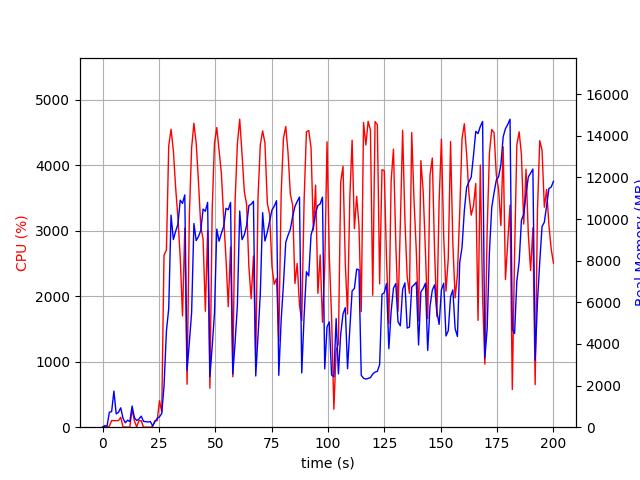

Source data for this figure (header and first rows):
elapsed_time, nproc, cpu, mem_real, mem_virtual
4.220008850097656e-05, 1, 0.0, 8.0, 3185
1.007, 2, 25.8, 56.46, 167.8
2.015, 2, 0.0, 58.92, 170.3
3.023, 7, 16.8, 717.5, 3178
4.033, 4, 101.1, 747.1, 2786
5.042, 15, 100.8, 1734, 8124
6.054, 3, 100.2, 638.9, 2364
7.061, 3, 100.1, 713.8, 2364
8.07, 4, 151.2, 930.2, 3027
9.082, 4, 3.0, 425.4, 2215
10.09, 3, 2.0, 212, 1770
11.1, 3, 1.0, 335.4, 1896
12.11, 3, 1.0, 273.6, 1830
13.12, 6, 270.4, 1016, 3467
14.13, 3, 99.1, 458.2, 2046
15.14, 4, 4.0, 318.4, 2183
16.15, 3, 99.1, 391.5, 1999
17.15, 3, 99.7, 531.4, 2301
18.17, 3, 0.0, 281.3, 1881
19.18, 3, 1.0, 266.5, 1872
20.19, 3, 0.0, 250.3, 1807
21.2, 3, 0.0, 273, 1928
22.22, 2, 11.9, 66.2, 133.4
23.23, 1, 98.9, 256.3, 1330
24.24, 1, 99.8, 420.9, 1458
25.25, 1, 404.4, 497.7, 6057
26.26, 1, 235.0, 655.4, 7081
27.28, 1, 2628, 1981, 8921
28.35, 1, 2709, 4630, 10817
29.37, 1, 4298, 5703, 15753
30.4, 1, 4552, 10185, 20000
31.42, 1, 4226, 9015, 20000
32.44, 1, 3654, 9418, 20064
33.46, 1, 3191, 9753, 20064
34.47, 1, 2588, 10906, 20144
35.48, 1, 1700, 10752, 20144
36.49, 1, 3042, 11158, 20144
37.5, 1, 656.2, 2731, 20240
38.51, 1, 3232, 4071, 20240
39.52, 1, 4269, 5511, 20240
40.54, 1, 4644, 9783, 20839
41.56, 1, 4336, 8962, 20839
42.58, 1, 3737, 9165, 20839
43.59, 1, 3064, 9452, 20839
44.61, 1, 2872, 10479, 20839
45.62, 1, 1772, 10372, 20839
46.63, 1, 3004, 10798, 20839
47.64, 1, 595.7, 2431, 20839
48.65, 1, 3325, 3877, 20839
49.66, 1, 4335, 5465, 20839
50.68, 1, 4578, 9516, 21113
51.71, 1, 4233, 8934, 21113
52.73, 1, 3876, 9319, 21113
53.75, 1, 3190, 9641, 21113
54.77, 1, 2574, 10516, 21113
55.78, 1, 1842, 10447, 21113
56.79, 1, 2753, 10796, 21113
57.8, 1, 770.7, 2551, 21113
58.81, 1, 3454, 4083, 21113
59.83, 1, 4330, 5851, 21136
... 138 more rows
